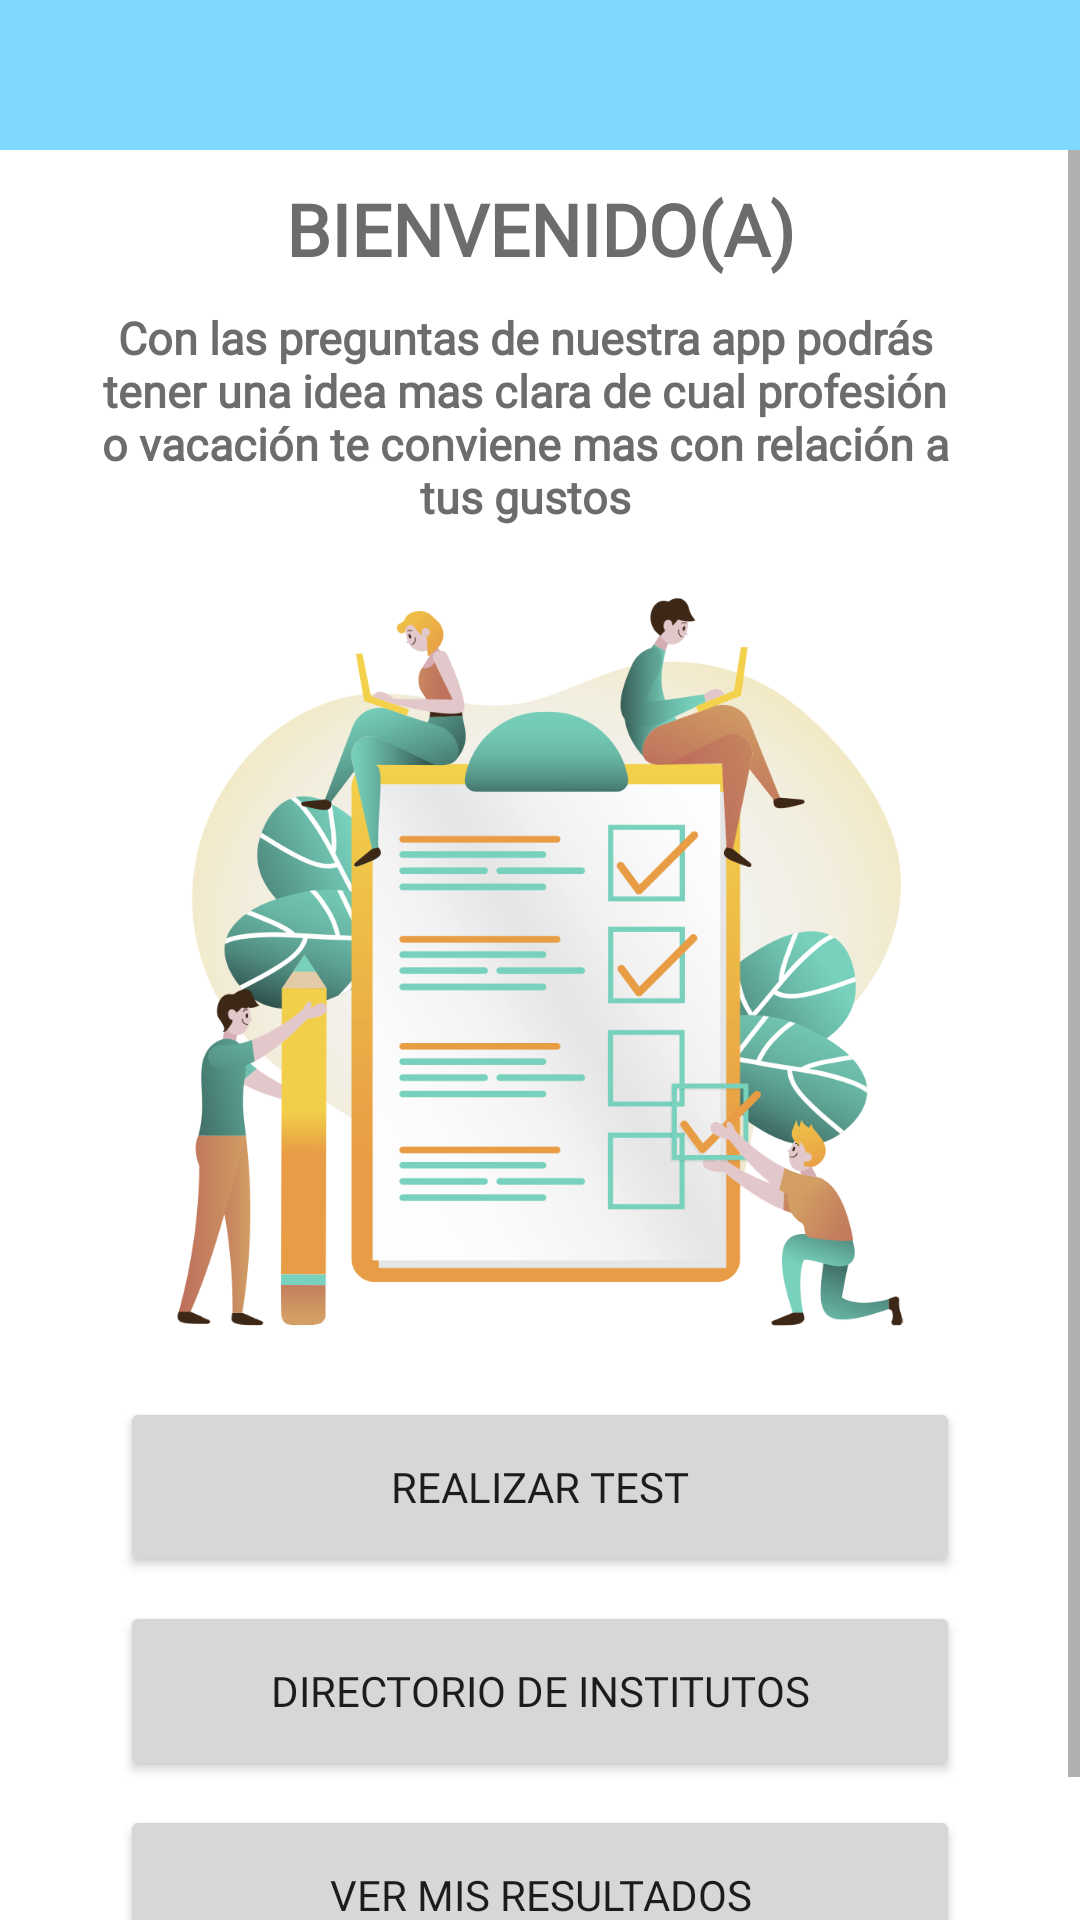

Reconstruct the res/layout file that produces this screen, plus the resources it refers to.
<!-- AndroidManifest.xml: application theme Theme.DescubreTusHabilidades -->
<!-- res/layout/activity_bienvenida.xml -->
<?xml version="1.0" encoding="utf-8"?>
<LinearLayout xmlns:android="http://schemas.android.com/apk/res/android"
    xmlns:app="http://schemas.android.com/apk/res-auto"
    xmlns:tools="http://schemas.android.com/tools"
    android:layout_width="match_parent"
    android:layout_height="wrap_content"
    android:orientation="vertical"
    tools:context=".ActivityBienvenida">

    <androidx.constraintlayout.widget.ConstraintLayout
        android:layout_width="match_parent"
        android:layout_height="50dp"
        android:background="@color/PrimaryColor">

        <ImageButton
            android:id="@+id/flecha"
            android:layout_width="48dp"
            android:layout_height="48dp"
            android:layout_marginStart="20dp"
            android:background="@drawable/back_white"
            android:contentDescription="@string/subBienvenida"
            app:layout_constraintStart_toStartOf="parent"
            app:layout_constraintTop_toTopOf="parent"
            tools:ignore="ImageContrastCheck,DuplicateSpeakableTextCheck" />

        <ImageButton
            android:id="@+id/btnClose_Wel"
            android:layout_width="38dp"
            android:layout_height="38dp"
            android:layout_marginTop="10dp"
            android:layout_marginEnd="30dp"
            android:background="@drawable/ic_salir"
            android:contentDescription="@string/cerrar"
            app:layout_constraintEnd_toEndOf="parent"
            app:layout_constraintHorizontal_bias="1.0"
            app:layout_constraintStart_toEndOf="@+id/flecha"
            app:layout_constraintTop_toTopOf="@+id/flecha"
            tools:ignore="ImageContrastCheck" />
        

    </androidx.constraintlayout.widget.ConstraintLayout>

    <ScrollView
        android:layout_width="match_parent"
        android:layout_height="match_parent">

        <LinearLayout
            android:layout_width="match_parent"
            android:layout_height="wrap_content"
            android:orientation="vertical">
            <TextView
                android:layout_marginTop="10dp"
                android:id="@+id/textView_NoPregunta"
                android:layout_width="match_parent"
                android:layout_height="wrap_content"
                android:fontFamily="@font/m_bold"
                android:textAlignment="center"
                android:text="@string/TitBienvenido"
                android:textColor="@color/black"
                android:textSize="24sp"
                android:textStyle="bold"
                tools:ignore="TextContrastCheck" />

            <TextView
                android:id="@+id/textView_Pregunta"
                android:layout_width="wrap_content"
                android:layout_height="wrap_content"
                android:layout_marginStart="30dp"
                android:layout_marginTop="10dp"
                android:layout_marginEnd="40dp"
                android:fontFamily="@font/m_light"
                android:text="@string/subBienvenida"
                android:textAlignment="center"
                android:textColor="@color/black"
                android:textSize="15sp"
                android:textStyle="bold"
                tools:ignore="TextContrastCheck" />


            <ImageView
                android:id="@+id/imgviewdibujo"
                android:layout_gravity="center"
                android:layout_width="250dp"
                android:layout_height="250dp"
                android:layout_marginTop="20dp"
                app:srcCompat="@drawable/img_bienvenida"
                tools:ignore="ContentDescription">
            </ImageView>

            <Button
                android:id="@+id/btn_test"
                android:layout_width="match_parent"
                android:layout_height="60dp"
                android:layout_marginStart="40dp"
                android:layout_marginTop="20dp"
                android:layout_marginEnd="40dp"
                android:elevation="50dp"
                android:fontFamily="@font/m_bold"
                android:text="@string/btonTest"
                tools:ignore="TextContrastCheck" />

            <Button
                android:id="@+id/btn_directorio"
                android:layout_width="match_parent"
                android:layout_height="60dp"
                android:layout_marginStart="40dp"
                android:layout_marginTop="8dp"
                android:layout_marginEnd="40dp"
                android:elevation="50dp"
                android:fontFamily="@font/m_bold"
                android:text="@string/btnInstitutos"
                tools:ignore="TextContrastCheck" />

            <Button
                android:id="@+id/btn_estadisticas"
                android:layout_width="match_parent"
                android:layout_height="60dp"
                android:layout_marginStart="40dp"
                android:layout_marginTop="8dp"
                android:layout_marginEnd="40dp"
                android:layout_marginBottom="30dp"
                android:elevation="50dp"
                android:fontFamily="@font/m_bold"
                android:text="VER MIS RESULTADOS"
                tools:ignore="TextContrastCheck"/>
        </LinearLayout>
    </ScrollView>
</LinearLayout>
<!-- resources referenced by this layout -->
<resources>
  <color name="PrimaryColor">#80D8FF</color>
  <color name="black">#6C6C6C</color>
  <!-- drawable img_bienvenida: png bitmap (drawable, 181366 bytes) -->
  <string name="TitBienvenido">BIENVENIDO(A)</string>
  <string name="btnInstitutos">DIRECTORIO DE INSTITUTOS</string>
  <string name="btonTest">REALIZAR TEST</string>
  <string name="cerrar">cerrar</string>
  <string name="subBienvenida">Con las preguntas de nuestra app podrás tener una idea mas clara de cual profesión o vacación te conviene mas con relación a tus gustos</string>
  <style name="Theme.DescubreTusHabilidades" parent="Theme.MaterialComponents.Light.NoActionBar">
          
          <item name="colorPrimary">@color/PrimaryColor</item>
          <item name="colorPrimaryVariant">@color/PrimaryColor</item>
          <item name="colorOnPrimary">@color/White</item>
  
          
          <item name="colorSecondary">@color/PrimaryColorDark</item>
          <item name="colorSecondaryVariant">@color/teal_700</item>
          <item name="colorOnSecondary">@color/black</item>
  
          
          <item name="android:statusBarColor" tools:targetApi="l">?attr/colorPrimaryVariant</item>
          
      </style>
  <color name="White">#FFFFFF</color>
  <color name="PrimaryColorDark">#49A7CC</color>
  <color name="teal_700">#FF018786</color>
</resources>
